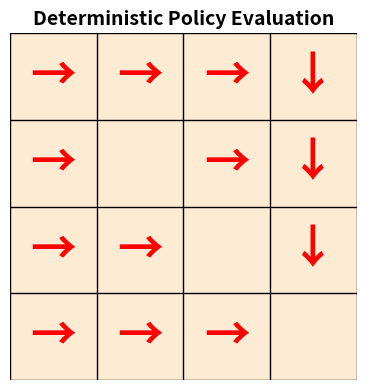
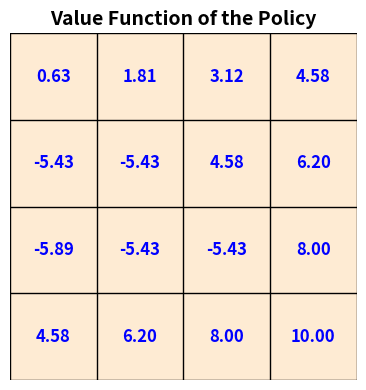
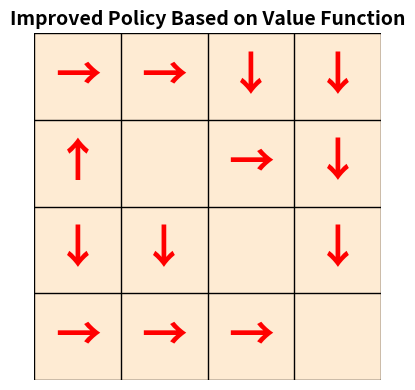
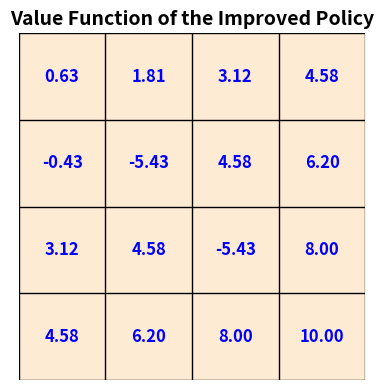
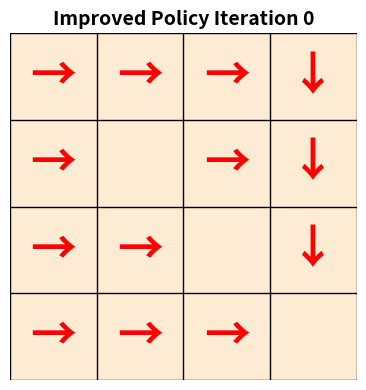
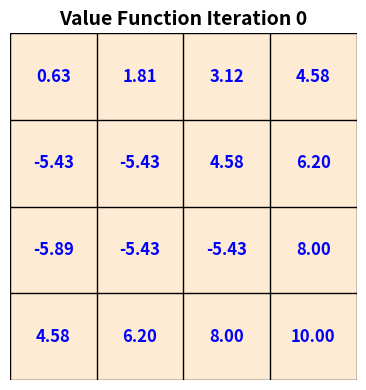
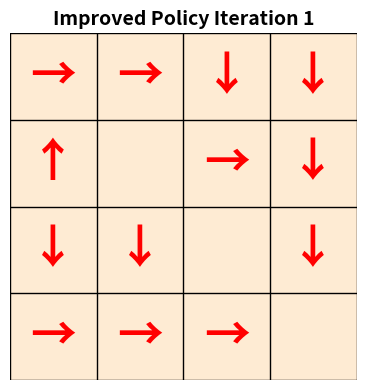
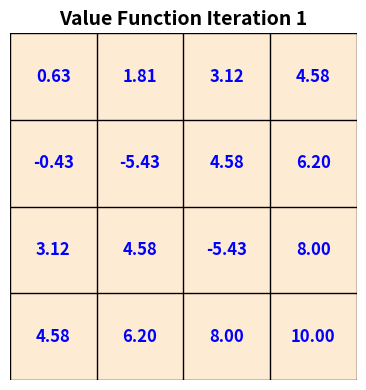
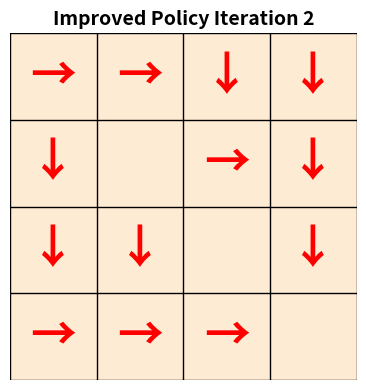
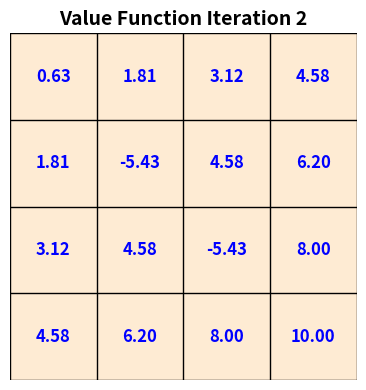
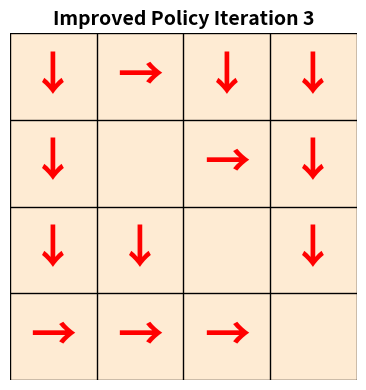
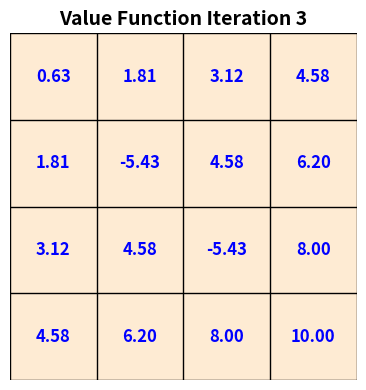
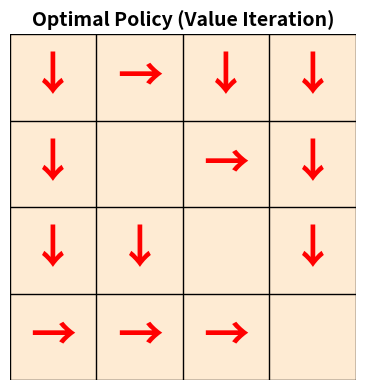
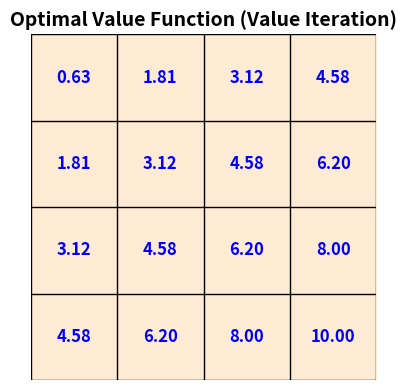
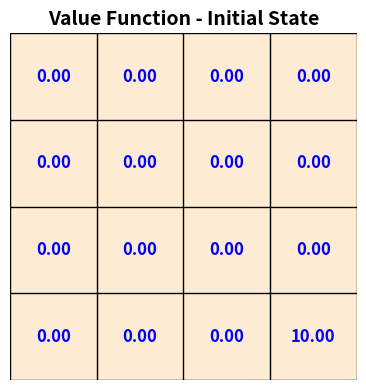
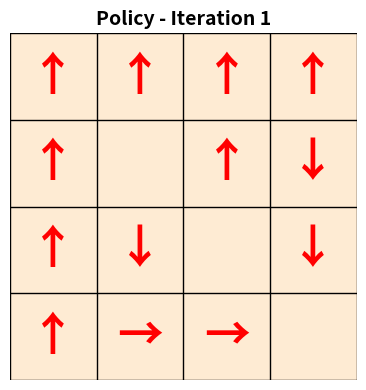

The matplotlib source for these figures, in order:
import numpy as np

# Define the Cliff Walking environment parameters
GRID_HEIGHT = 4
GRID_WIDTH = 4
START_STATE = (0, 0)
GOAL_STATE = (3, 3)
CLIFF_ONE = (1, 1)
CLIFF_TWO = (2, 2)

# Actions: 0: Up, 1: Down, 2: Left, 3: Right # nothing
ACTIONS = [( -1, 0), (1, 0), (0, -1), (0, 1), (0, 0)] # delta_row, delta_col
NUM_ACTIONS = len(ACTIONS)

# Rewards
REWARD_NORMAL = -1
REWARD_GOAL = 10
REWARD_CLIFF = -5

def is_valid_state(state):
    row, col = state
    return 0 <= row < GRID_HEIGHT and 0 <= col < GRID_WIDTH

def get_next_state_and_reward(state, action_idx):
    row, col = state
    delta_row, delta_col = ACTIONS[action_idx]
    next_row, next_col = row + delta_row, col + delta_col

    if not is_valid_state((next_row, next_col)):
        # Stay in the same state if moving out of bounds
        next_state = state
        reward = REWARD_NORMAL
    elif (next_row, next_col) == CLIFF_ONE or (next_row, next_col) == CLIFF_TWO:
        # Fell off the cliff
        next_state = START_STATE
        reward = REWARD_CLIFF + REWARD_NORMAL  # -1 for the step, plus cliff penalty
    elif (next_row, next_col) == GOAL_STATE:
        # Reached the goal
        next_state = GOAL_STATE # Stays at goal after reaching
        reward = REWARD_NORMAL # Still -1 per step, but episode ends
    else:
        # Normal movement
        next_state = (next_row, next_col)
        reward = REWARD_NORMAL
    return next_state, reward

def policy_evaluation(policy, gamma=0.9, theta=1e-6):
    """
    Performs iterative policy evaluation to estimate the state-value function V.
    Args:
        policy (dict): A dictionary mapping state to action probabilities (or a single action if deterministic).
        gamma (float): Discount factor.
        theta (float): Threshold for convergence.
    Returns:
        numpy.ndarray: The estimated state-value function V.
    """
    V = np.zeros((GRID_HEIGHT, GRID_WIDTH))

    # define the goal state reward
    V[GOAL_STATE] = REWARD_GOAL


    while True:
        delta = 0
        for r in range(GRID_HEIGHT):
            for c in range(GRID_WIDTH):
                state = (r, c)
                if state == GOAL_STATE:
                    continue # Skip goal state as its value is already set

                v = V[r, c]
                new_v = 0

                # If policy is deterministic (maps state to a single action index)
                action_idx = policy[state]
                next_state, reward = get_next_state_and_reward(state, action_idx)
                new_v += reward + gamma * V[next_state]
            

                V[r, c] = new_v
                delta = max(delta, abs(v - new_v))
        if delta < theta:
            break
    return V

# Example usage:
# Define a simple policy (e.g., always move Right unless at the edge)
# This is a deterministic policy for demonstration
deterministic_policy = {}
for r in range(GRID_HEIGHT):
    for c in range(GRID_WIDTH):
        state = (r, c)
        if state == CLIFF_ONE or state == CLIFF_TWO:
            deterministic_policy[state] = 4
        elif state == GOAL_STATE:
            deterministic_policy[state] = 0 # Action doesn't matter at goal
        elif c < GRID_WIDTH - 1:
            deterministic_policy[state] = 3 # Move Right
        else:
            deterministic_policy[state] = 1 # Move Down (if at right edge)

deterministic_policy

# Evaluate the policy
estimated_V = policy_evaluation(deterministic_policy)

print("Estimated State-Value Function (V):")
print(estimated_V)

import matplotlib.pyplot as plt

def show_policy(policy, title):
    # Visualize policy
    fig, ax = plt.subplots(1, 1, figsize=(8, 4))
    
    # Create a background grid for visualization
    background = np.zeros((GRID_HEIGHT, GRID_WIDTH))
    ax.imshow(background, cmap='RdYlGn', vmin=-5, vmax=10, alpha=0.3)
    
    # Add grid lines
    for i in range(GRID_HEIGHT + 1):
        ax.axhline(i - 0.5, color='black', linewidth=1)
    for j in range(GRID_WIDTH + 1):
        ax.axvline(j - 0.5, color='black', linewidth=1)
    
    # Show policy arrows
    action_symbols = {0: '↑', 1: '↓', 2: '←', 3: '→', 4: ' '}
    for row in range(GRID_HEIGHT):
        for col in range(GRID_WIDTH):
            state = (row, col)
            if state != GOAL_STATE:
                action = policy[state]
                symbol = action_symbols[action]
                size = 100
                color = 'red'
                ax.text(col, row, symbol, ha='center', va='center', 
                        fontsize=size//3, weight='bold', color=color)
    
    ax.set_title(title, fontsize=14, weight='bold')
    
    # Remove axes as requested
    ax.set_xticks([])
    ax.set_yticks([])
    ax.axis('off')
    
    plt.tight_layout()
    plt.show()

show_policy(deterministic_policy, "Deterministic Policy Evaluation")

import matplotlib.pyplot as plt

def show_value_function(V, title):
    # Visualize value function
    fig, ax = plt.subplots(1, 1, figsize=(8, 4))
    
    # Create a background grid for visualization
    background = np.zeros((GRID_HEIGHT, GRID_WIDTH))
    ax.imshow(background, cmap='RdYlGn', vmin=-5, vmax=10, alpha=0.3)
    
    # Add grid lines
    for i in range(GRID_HEIGHT + 1):
        ax.axhline(i - 0.5, color='black', linewidth=1)
    for j in range(GRID_WIDTH + 1):
        ax.axvline(j - 0.5, color='black', linewidth=1)
    
    # Show value function as text
    for row in range(GRID_HEIGHT):
        for col in range(GRID_WIDTH):
            state = (row, col)
            value = V[state]
            ax.text(col, row, f"{value:.2f}", ha='center', va='center', 
                    fontsize=12, weight='bold', color='blue')
    
    ax.set_title(title, fontsize=14, weight='bold')
    
    # Remove axes as requested
    ax.set_xticks([])
    ax.set_yticks([])
    ax.axis('off')
    
    plt.tight_layout()
    plt.show()

v_test = policy_evaluation(deterministic_policy)
show_value_function(v_test, "Value Function of the Policy")

def greedy_policy_improvement(V, gamma=0.9):
    """
    Performs policy improvement based on the current value function V.
    Args:
        V (numpy.ndarray): The current state-value function.
        gamma (float): Discount factor.
    Returns:
        dict: A new policy mapping states to action indices.
    """
    new_policy = {}
    
    for r in range(GRID_HEIGHT):
        for c in range(GRID_WIDTH):
            state = (r, c)
            if state == GOAL_STATE:
                new_policy[state] = 0 # Action doesn't matter at goal
                continue
            if state == CLIFF_ONE or state == CLIFF_TWO:
                new_policy[state] = 4 # Stay in the same state if on the cliff
                continue
            
            best_action = None
            best_value = float('-inf')
            
            for action_idx in range(NUM_ACTIONS):
                next_state, reward = get_next_state_and_reward(state, action_idx)
                value = reward + gamma * V[next_state]
                
                if value > best_value:
                    best_value = value
                    best_action = action_idx
            
            new_policy[state] = best_action
    
    return new_policy

v_test

# show improved policy
improved_policy = greedy_policy_improvement(v_test)
show_policy(improved_policy, "Improved Policy Based on Value Function")

evaluated_policy = policy_evaluation(improved_policy)
show_value_function(evaluated_policy, "Value Function of the Improved Policy")

starting_policy = deterministic_policy
improved_policy = starting_policy

for i in range(4):  # Run for a fixed number of iterations
    v = policy_evaluation(improved_policy)
    # Show the improved policy
    show_policy(improved_policy, f"Improved Policy Iteration {i}")
    # Show the value function of the current policy
    show_value_function(v, f"Value Function Iteration {i}")
    # line breaks
    print("\n" + "="*50 + "\n")
    improved_policy = greedy_policy_improvement(v)


def value_iteration(gamma=0.9, theta=1e-6, max_iterations=8):
    """
    Performs value iteration to find the optimal value function and policy.
    Args:
        gamma (float): Discount factor.
        theta (float): Threshold for convergence.
        max_iterations (int): Maximum number of iterations to prevent infinite loops.
    Returns:
        tuple: (V, policy) where V is the optimal value function and policy is the optimal policy.
    """
    V = np.zeros((GRID_HEIGHT, GRID_WIDTH))
    
    # Set goal state value
    V[GOAL_STATE] = REWARD_GOAL
    
    for iteration in range(max_iterations):

        V_new = V.copy()
        
        for r in range(GRID_HEIGHT):
            for c in range(GRID_WIDTH):
                state = (r, c)
                if state == GOAL_STATE:
                    continue  # Skip goal state as its value is already set
                
                v = V[r, c]
                
                # Find the maximum value over all possible actions
                max_value = float('-inf')
                for action_idx in range(NUM_ACTIONS):
                    next_state, reward = get_next_state_and_reward(state, action_idx)
                    value = reward + gamma * V[next_state]
                    max_value = max(max_value, value)
                
                V_new[r, c] = max_value
        
        V = V_new
    
    # Extract the optimal policy from the optimal value function
    optimal_policy = {}
    for r in range(GRID_HEIGHT):
        for c in range(GRID_WIDTH):
            state = (r, c)
            if state == GOAL_STATE:
                optimal_policy[state] = 0  # Action doesn't matter at goal
                continue
            if state == CLIFF_ONE or state == CLIFF_TWO:
                optimal_policy[state] = 4 # Stay in the same state if on the cliff
                continue
            
            best_action = None
            best_value = float('-inf')
            
            for action_idx in range(NUM_ACTIONS):
                next_state, reward = get_next_state_and_reward(state, action_idx)
                value = reward + gamma * V[next_state]
                
                if value > best_value:
                    best_value = value
                    best_action = action_idx
            
            optimal_policy[state] = best_action
    
    return V, optimal_policy

# Run value iteration
print("Running Value Iteration...")
optimal_V, optimal_policy = value_iteration()

# Display results
print("\nOptimal Value Function:")
print(optimal_V)

# Visualize the optimal policy
show_policy(optimal_policy, "Optimal Policy (Value Iteration)")

# Visualize the optimal value function
show_value_function(optimal_V, "Optimal Value Function (Value Iteration)")

# Optional: Show convergence by running value iteration with visualization
def value_iteration_with_visualization(gamma=0.9, theta=1e-6, max_iterations=10):
    """
    Performs value iteration with step-by-step visualization.
    """
    V = np.zeros((GRID_HEIGHT, GRID_WIDTH))
    V[GOAL_STATE] = REWARD_GOAL
    
    # Show initial state
    show_value_function(V, "Value Function - Initial State")
    
    for iteration in range(max_iterations):
        V_new = V.copy()
        
        for r in range(GRID_HEIGHT):
            for c in range(GRID_WIDTH):
                state = (r, c)
                if state == GOAL_STATE:
                    continue
                
                v = V[r, c]
                
                # Find the maximum value over all possible actions
                max_value = float('-inf')
                for action_idx in range(NUM_ACTIONS):
                    next_state, reward = get_next_state_and_reward(state, action_idx)
                    value = reward + gamma * V[next_state]
                    max_value = max(max_value, value)
                
                V_new[r, c] = max_value
        
        V = V_new
        
        # Extract current policy
        current_policy = {}
        for r in range(GRID_HEIGHT):
            for c in range(GRID_WIDTH):
                state = (r, c)
                if state == GOAL_STATE:
                    current_policy[state] = 0
                    continue
                if state == CLIFF_ONE or state == CLIFF_TWO:
                    current_policy[state] = 4
                    continue
                
                best_action = None
                best_value = float('-inf')
                
                for action_idx in range(NUM_ACTIONS):
                    next_state, reward = get_next_state_and_reward(state, action_idx)
                    value = reward + gamma * V[next_state]
                    
                    if value > best_value:
                        best_value = value
                        best_action = action_idx
                
                current_policy[state] = best_action
        
        # Show current state
        show_policy(current_policy, f"Policy - Iteration {iteration + 1}")
        show_value_function(V, f"Value Function - Iteration {iteration + 1}")
        
        print(f"Iteration {iteration + 1}")
        print("=" * 50)
    
    return V, current_policy


# Run value iteration with visualization
print("\n\nRunning Value Iteration with Visualization...")
final_V, final_policy = value_iteration_with_visualization()

